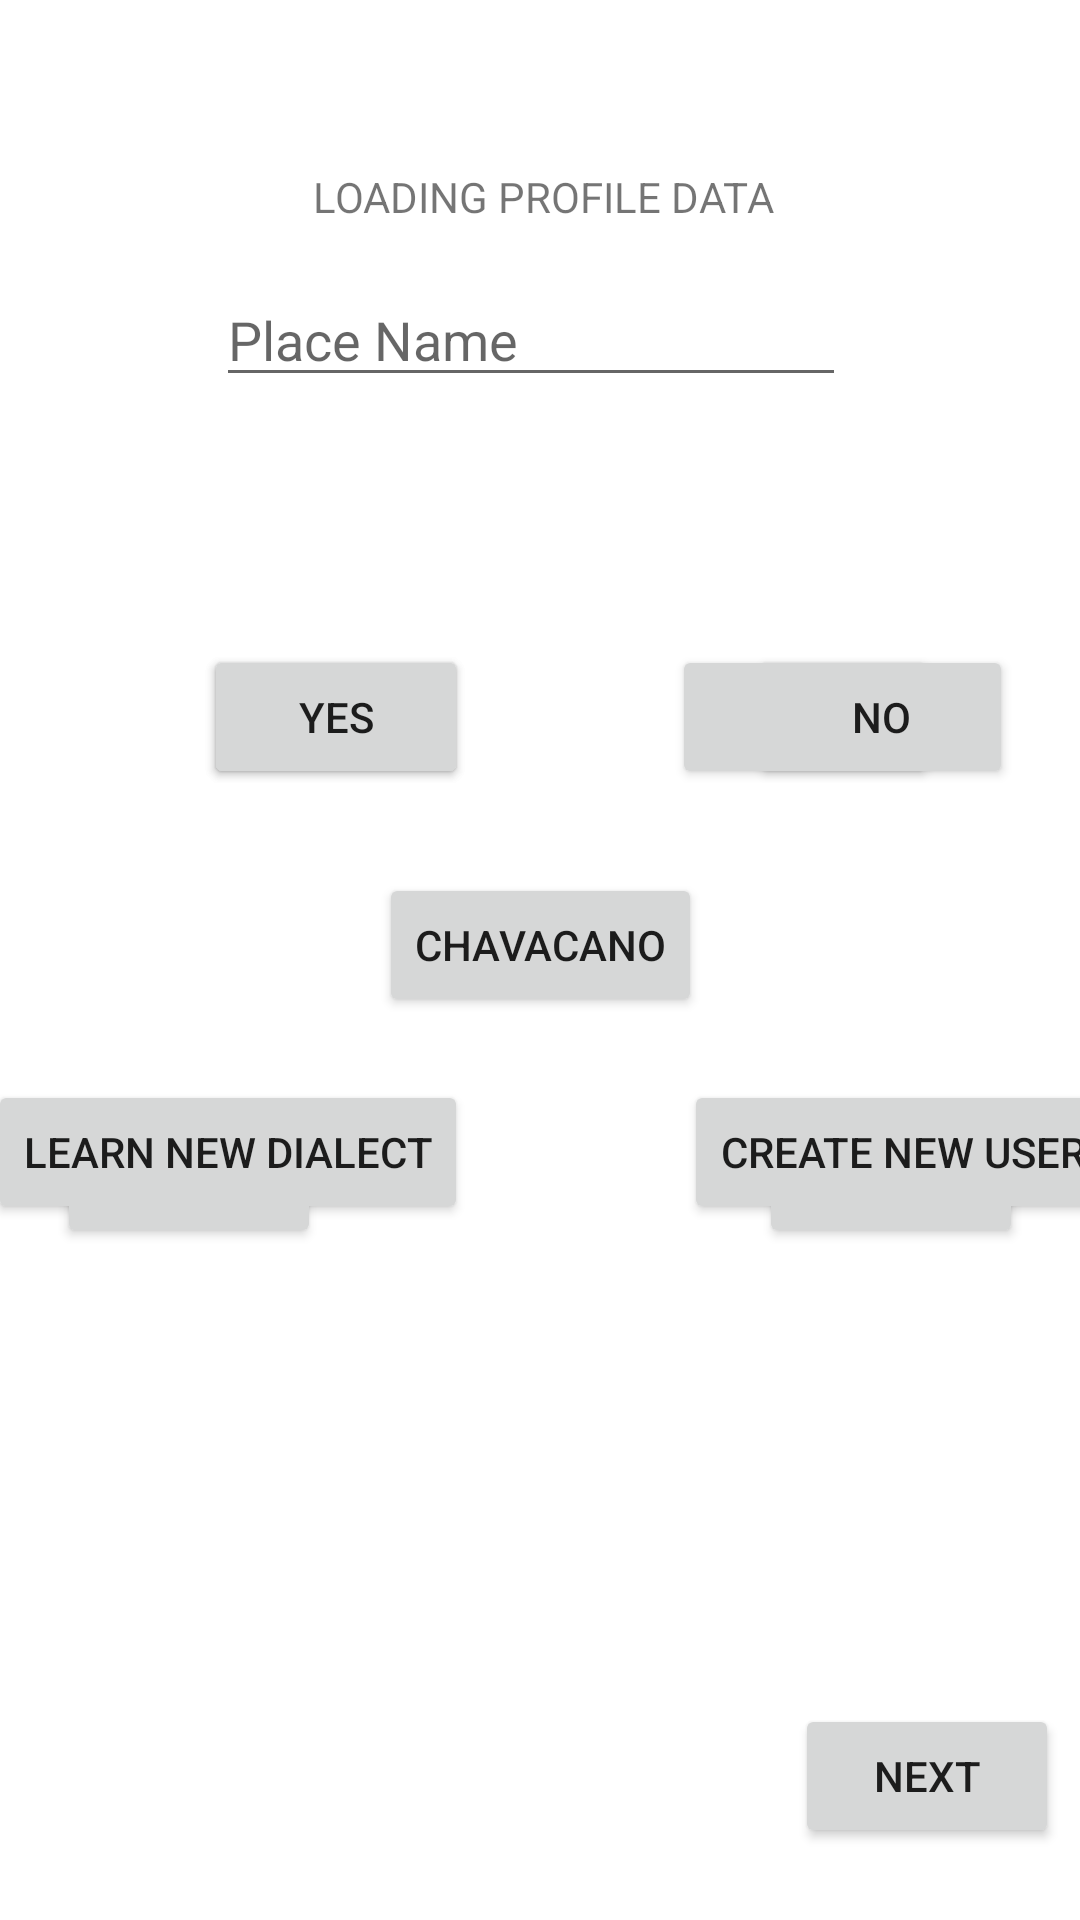

Write the Android layout XML for this screen, with the resource values it uses.
<!-- AndroidManifest.xml: application theme Theme.Talasalitaan -->
<!-- res/layout/first_boot_sytem.xml -->
<?xml version="1.0" encoding="utf-8"?>
<androidx.constraintlayout.widget.ConstraintLayout xmlns:android="http://schemas.android.com/apk/res/android"
    xmlns:app="http://schemas.android.com/apk/res-auto"
    xmlns:tools="http://schemas.android.com/tools"
    android:layout_width="match_parent"
    android:layout_height="match_parent">

    <Button
        android:id="@+id/btn_yes2"
        android:layout_width="wrap_content"
        android:layout_height="wrap_content"
        android:layout_marginStart="68dp"
        android:layout_marginTop="140dp"
        android:text="Yes"
        app:layout_constraintStart_toStartOf="parent"
        app:layout_constraintTop_toBottomOf="@+id/questions" />

    <Button
        android:id="@+id/filipino"
        android:layout_width="wrap_content"
        android:layout_height="wrap_content"
        android:layout_marginTop="29dp"
        android:text="Filipino"
        app:layout_constraintEnd_toEndOf="parent"
        app:layout_constraintHorizontal_bias="0.5"
        app:layout_constraintStart_toEndOf="@+id/chavacano"
        app:layout_constraintTop_toBottomOf="@+id/chavacano" />

    <Button
        android:id="@+id/cebuano"
        android:layout_width="wrap_content"
        android:layout_height="wrap_content"
        android:layout_marginTop="29dp"
        android:text="Cebuano"
        app:layout_constraintEnd_toStartOf="@+id/chavacano"
        app:layout_constraintHorizontal_bias="0.5"
        app:layout_constraintStart_toStartOf="parent"
        app:layout_constraintTop_toBottomOf="@+id/chavacano" />

    <Button
        android:id="@+id/chavacano"
        android:layout_width="wrap_content"
        android:layout_height="wrap_content"
        android:layout_marginTop="216dp"
        android:text="Chavacano"
        app:layout_constraintEnd_toStartOf="@+id/filipino"
        app:layout_constraintHorizontal_bias="0.5"
        app:layout_constraintStart_toEndOf="@+id/cebuano"
        app:layout_constraintTop_toBottomOf="@+id/questions" />

    <Button
        android:id="@+id/learn_new"
        android:layout_width="wrap_content"
        android:layout_height="wrap_content"
        android:layout_marginEnd="204dp"
        android:layout_marginBottom="232dp"
        android:text="Learn New Dialect"
        app:layout_constraintBottom_toBottomOf="parent"
        app:layout_constraintEnd_toEndOf="parent"
        app:layout_constraintTop_toBottomOf="@+id/questions"
        app:layout_constraintVertical_bias="1.0" />

    <TextView
        android:id="@+id/questions"
        android:layout_width="wrap_content"
        android:layout_height="wrap_content"
        android:layout_marginTop="56dp"
        android:text="LOADING PROFILE DATA"
        app:layout_constraintEnd_toEndOf="parent"
        app:layout_constraintHorizontal_bias="0.506"
        app:layout_constraintStart_toStartOf="parent"
        app:layout_constraintTop_toTopOf="parent" />

    <Button
        android:id="@+id/btn_nxt"
        android:layout_width="wrap_content"
        android:layout_height="wrap_content"
        android:layout_marginBottom="24dp"
        android:text="Next"
        app:layout_constraintBottom_toBottomOf="parent"
        app:layout_constraintEnd_toEndOf="parent"
        app:layout_constraintHorizontal_bias="0.974"
        app:layout_constraintStart_toStartOf="parent" />

    <Button
        android:id="@+id/new_user"
        android:layout_width="wrap_content"
        android:layout_height="wrap_content"
        android:layout_marginStart="228dp"
        android:layout_marginBottom="232dp"
        android:text="Create New user"
        app:layout_constraintBottom_toBottomOf="parent"
        app:layout_constraintStart_toStartOf="parent"
        app:layout_constraintTop_toBottomOf="@+id/questions"
        app:layout_constraintVertical_bias="1.0" />

    <EditText
        android:id="@+id/user_name"
        android:layout_width="wrap_content"
        android:layout_height="wrap_content"
        android:layout_marginTop="16dp"
        android:ems="10"
        android:inputType="textPersonName"
        android:hint="Place Name"
        app:layout_constraintEnd_toEndOf="parent"
        app:layout_constraintHorizontal_bias="0.479"
        app:layout_constraintStart_toStartOf="parent"
        app:layout_constraintTop_toBottomOf="@+id/questions" />

    <Button
        android:id="@+id/btn_yes1"
        android:layout_width="wrap_content"
        android:layout_height="wrap_content"
        android:layout_marginStart="68dp"
        android:layout_marginTop="140dp"
        android:text="Yes"
        app:layout_constraintStart_toStartOf="parent"
        app:layout_constraintTop_toBottomOf="@+id/questions" />

    <Button
        android:id="@+id/btn_no1"
        android:layout_width="wrap_content"
        android:layout_height="wrap_content"
        android:layout_marginTop="140dp"
        android:layout_marginEnd="48dp"
        android:text="No"
        app:layout_constraintEnd_toEndOf="parent"
        app:layout_constraintTop_toBottomOf="@+id/questions" />

    <Button
        android:id="@+id/btn_no2"
        android:layout_width="wrap_content"
        android:layout_height="wrap_content"
        android:layout_marginStart="119dp"
        android:layout_marginTop="140dp"
        android:layout_marginEnd="48dp"
        android:text="No"
        app:layout_constraintEnd_toEndOf="parent"
        app:layout_constraintStart_toEndOf="@+id/btn_yes2"
        app:layout_constraintTop_toBottomOf="@+id/questions" />


</androidx.constraintlayout.widget.ConstraintLayout>
<!-- resources referenced by this layout -->
<resources>
  <style name="Theme.Talasalitaan" parent="Theme.MaterialComponents.DayNight.NoActionBar">
          
          <item name="colorPrimary">@color/purple_500</item>
          <item name="colorPrimaryVariant">@color/purple_700</item>
          <item name="colorOnPrimary">@color/white</item>
          
          <item name="colorSecondary">@color/teal_200</item>
          <item name="colorSecondaryVariant">@color/teal_700</item>
          <item name="colorOnSecondary">@color/black</item>
          
          <item name="android:statusBarColor" tools:targetApi="l">?attr/colorPrimaryVariant</item>
          
      </style>
  <!-- not gathered from this repository: default colours our renderer supplied (Android Studio template values) -->
  <color name="purple_500">#FF6200EE</color>
  <color name="purple_700">#FF3700B3</color>
  <color name="teal_200">#FF03DAC5</color>
  <color name="teal_700">#FF018786</color>
  <color name="black">#FF000000</color>
  <color name="white">#FFFFFFFF</color>
</resources>
